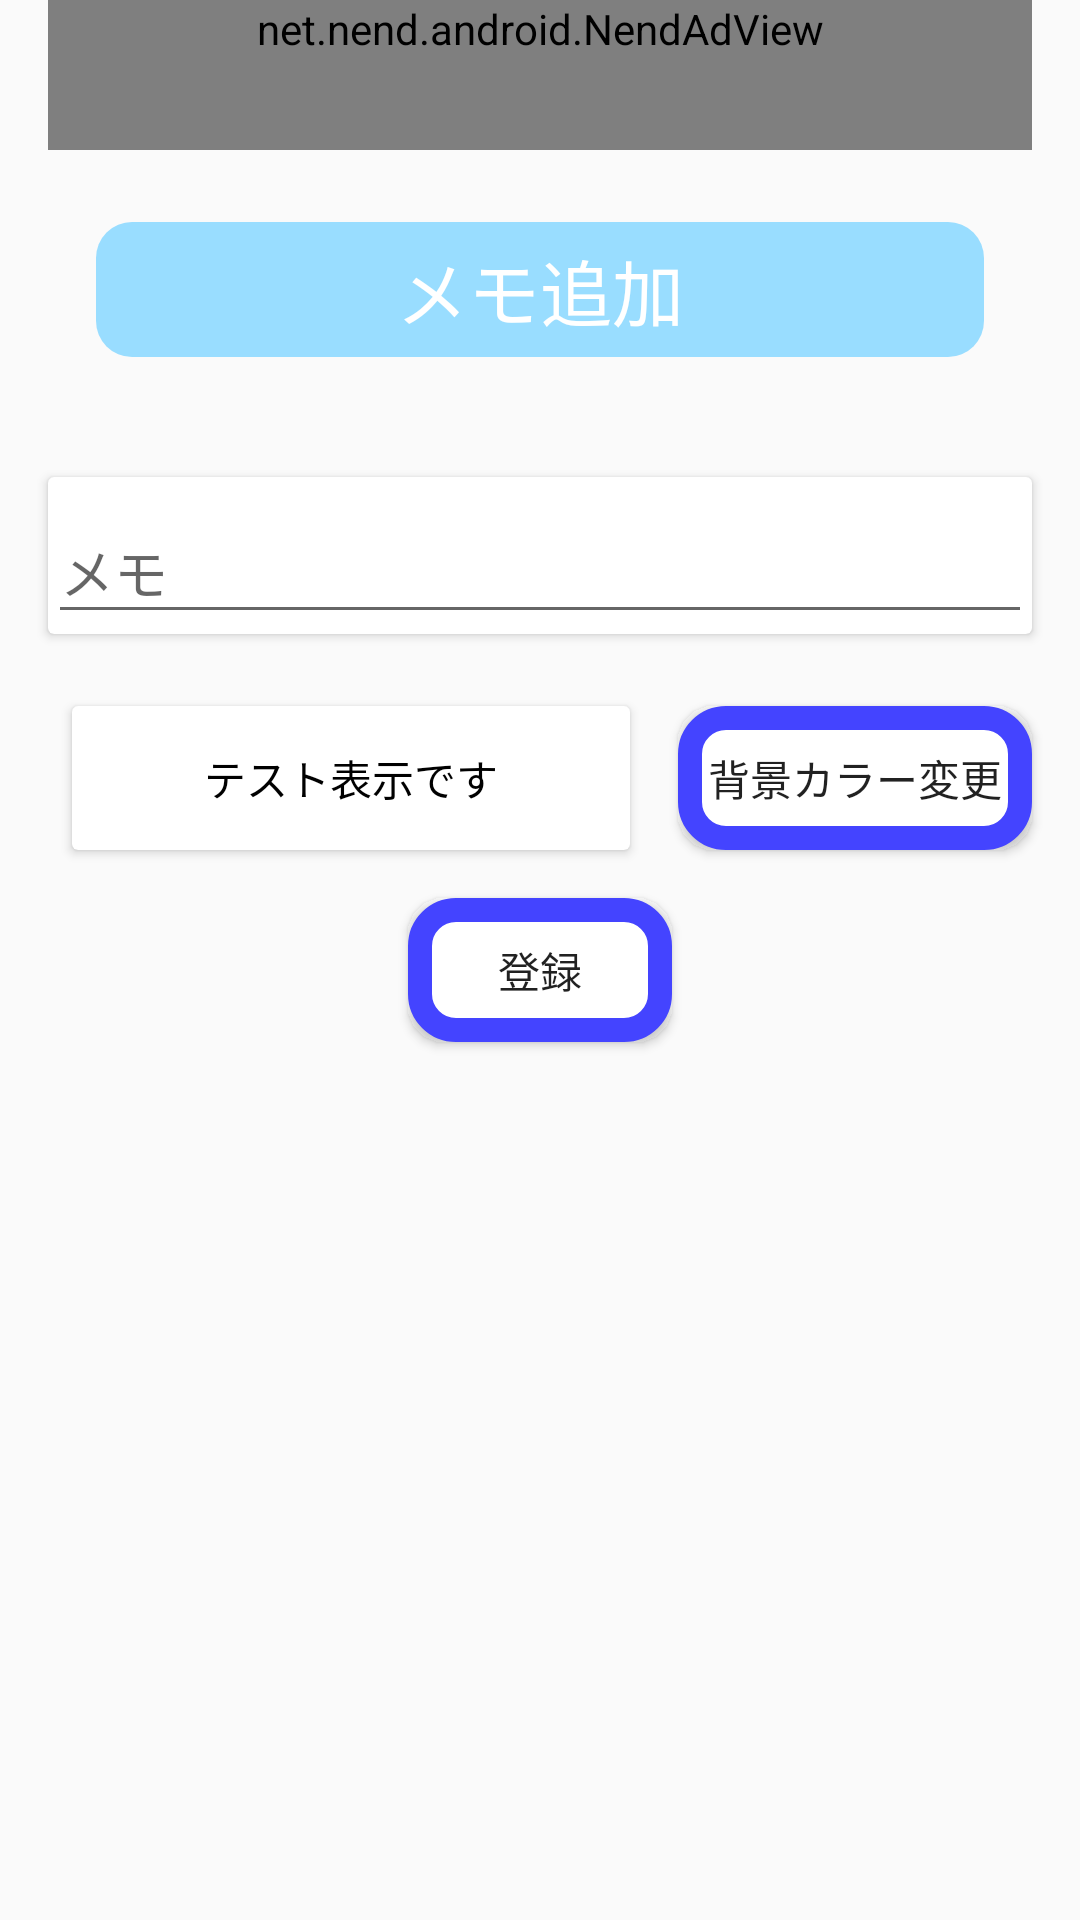

This screen was rendered from an Android layout file. Write that file and the resources it references.
<!-- AndroidManifest.xml: application theme AppTheme -->
<!-- res/layout/input_memo_layout.xml -->
<?xml version="1.0" encoding="utf-8"?>
<ScrollView xmlns:android="http://schemas.android.com/apk/res/android"
            xmlns:app="http://schemas.android.com/apk/res-auto"
            xmlns:nendsdk="http://schemas.android.com/apk/res-auto"
            android:layout_width="match_parent"
            android:layout_height="match_parent">

    <android.support.constraint.ConstraintLayout
            android:layout_width="match_parent"
            android:layout_height="wrap_content">

        <TextView
                android:text="@string/memoInput"
                android:layout_width="0dp"
                android:layout_height="wrap_content"
                app:layout_constraintStart_toStartOf="parent" app:layout_constraintEnd_toEndOf="parent"
                android:id="@+id/memoInputTextView" android:layout_marginTop="24dp"
                app:layout_constraintTop_toBottomOf="@id/nend_memo"
                android:textSize="24sp"
                android:background="@drawable/background_text_title" android:layout_marginStart="32dp"
                android:layout_marginEnd="32dp" android:gravity="center" android:textColor="@color/darkText"
                android:focusable="true"
                android:focusableInTouchMode="true"/>


        <android.support.constraint.ConstraintLayout
                android:layout_width="0dp"
                android:layout_height="wrap_content"
                app:layout_constraintEnd_toEndOf="parent" android:layout_marginEnd="8dp"
                app:layout_constraintStart_toStartOf="parent" android:layout_marginStart="8dp"
                app:layout_constraintTop_toBottomOf="@+id/memoInputTextView" android:layout_marginTop="8dp"
                android:fitsSystemWindows="true" android:id="@+id/constraintMemo" android:layout_marginBottom="16dp"
                app:layout_constraintBottom_toBottomOf="parent">
            <android.support.v7.widget.CardView
                    android:layout_width="match_parent"
                    android:layout_height="wrap_content" android:layout_marginTop="32dp"
                    app:layout_constraintTop_toTopOf="parent"
                    app:layout_constraintEnd_toEndOf="parent" android:layout_marginEnd="8dp"
                    app:layout_constraintStart_toStartOf="parent" android:layout_marginStart="8dp"
                    android:id="@+id/cardView">
                <android.support.design.widget.TextInputLayout
                        android:layout_width="match_parent"
                        android:layout_height="wrap_content"
                        app:layout_constraintStart_toStartOf="parent" app:layout_constraintEnd_toEndOf="parent"
                        android:id="@+id/textMemoInputLayout"
                        app:layout_constraintTop_toTopOf="parent"
                >

                    <android.support.design.widget.TextInputEditText
                            android:layout_width="match_parent"
                            android:layout_height="wrap_content"
                            android:hint="@string/memoString" android:id="@+id/memoInput" android:inputType="text"/>
                </android.support.design.widget.TextInputLayout>
            </android.support.v7.widget.CardView>
            <Button
                    android:text="@string/input"
                    android:layout_width="wrap_content"
                    android:layout_height="wrap_content"
                    app:layout_constraintStart_toStartOf="parent" app:layout_constraintEnd_toEndOf="parent"
                    android:id="@+id/memoButton" android:layout_marginBottom="8dp"
                    app:layout_constraintBottom_toBottomOf="parent"
                    android:background="@drawable/background_button"
                    app:layout_constraintTop_toBottomOf="@+id/changeMemoBackButton" android:layout_marginTop="16dp"/>
            <Button
                    android:text="@string/backColorChange"
                    android:layout_width="wrap_content"
                    android:layout_height="wrap_content"
                    android:id="@+id/changeMemoBackButton" android:layout_marginTop="24dp"
                    app:layout_constraintTop_toBottomOf="@+id/cardView"
                    app:layout_constraintEnd_toEndOf="parent"
                    android:layout_marginEnd="8dp" android:background="@drawable/background_button"/>
            <android.support.v7.widget.CardView
                    android:layout_width="0dp"
                    android:layout_height="0dp"
                    app:layout_constraintEnd_toStartOf="@+id/changeMemoBackButton"
                    app:layout_constraintStart_toStartOf="parent"
                    android:layout_marginStart="16dp" android:layout_marginEnd="16dp"
                    app:layout_constraintTop_toTopOf="@+id/changeMemoBackButton"
                    app:layout_constraintBottom_toBottomOf="@+id/changeMemoBackButton"
                    app:cardBackgroundColor="@color/darkText" android:id="@+id/testMemoCardView">
                <android.support.constraint.ConstraintLayout
                        android:layout_width="match_parent"
                        android:layout_height="match_parent">

                    <TextView
                            android:text="@string/testViewString"
                            android:layout_width="wrap_content"
                            android:layout_height="wrap_content" android:id="@+id/testMemoText"
                            android:layout_marginBottom="8dp" app:layout_constraintBottom_toBottomOf="parent"
                            app:layout_constraintEnd_toEndOf="parent" android:layout_marginEnd="8dp"
                            android:layout_marginTop="8dp" app:layout_constraintTop_toTopOf="parent"
                            app:layout_constraintStart_toStartOf="parent" android:layout_marginStart="8dp"
                            android:textColor="@color/lightText"/>
                </android.support.constraint.ConstraintLayout>
            </android.support.v7.widget.CardView>
        </android.support.constraint.ConstraintLayout>
        <net.nend.android.NendAdView
                android:id="@+id/nend_memo"
                android:layout_width="0dp"
                android:layout_height="wrap_content"
                nendsdk:NendApiKey="@string/ad_memo_50_Key"
                nendsdk:NendSpotId="@integer/ad_memo_50_Id"
                nendsdk:NendAdjustSize="true"
                app:layout_constraintEnd_toEndOf="parent"
                app:layout_constraintTop_toTopOf="parent"
                app:layout_constraintStart_toStartOf="parent"
                android:layout_marginStart="16dp"
                android:layout_marginEnd="16dp" android:gravity="bottom" android:minHeight="50sp"/>
    </android.support.constraint.ConstraintLayout>
</ScrollView>
<!-- resources referenced by this layout -->
<resources>
  <color name="darkText">#FFFFFF</color>
  <color name="lightText">#000000</color>
  <!-- drawable background_button (drawable) -->
  <?xml version="1.0" encoding="utf-8"?>
  <shape xmlns:android="http://schemas.android.com/apk/res/android"
         android:shape="rectangle">
      <solid android:color="#ffffff"/>
  
      <corners android:radius="12dp"/>
  
      <padding
              android:top="10dp"
              android:right="10dp"
              android:left="10dp"
              android:bottom="10dp"
      />
      <stroke
              android:color="#4444ff"
              android:width="8dp"/>
  
  </shape>
  <!-- drawable background_text_title (drawable) -->
  <?xml version="1.0" encoding="utf-8"?>
  <shape xmlns:android="http://schemas.android.com/apk/res/android"
         android:shape="rectangle">
      <solid android:color="#99DDff"/>
  
      <corners android:radius="12dp"/>
  
      <padding android:bottom="5dp"
               android:top="5dp"
               android:left="12dp"
               android:right="12dp"
      />
  </shape>
  <integer name="ad_memo_50_Id">944885</integer>
  <string name="ad_memo_50_Key">0c87ec5674d3bebb5923088b193addedd2d35b73</string>
  <string name="backColorChange">背景カラー変更</string>
  <string name="input">登録</string>
  <string name="memoInput">メモ追加</string>
  <string name="memoString">メモ</string>
  <string name="testViewString">テスト表示です</string>
  <style name="AppTheme" parent="Theme.AppCompat.Light.DarkActionBar">
          
          <item name="colorPrimary">@color/tabBackGroundColor</item>
          <item name="colorPrimaryDark">@color/darkHintText</item>
          <item name="colorAccent">@color/lightHintText</item>
      </style>
  <color name="tabBackGroundColor">#4455FF</color>
  <color name="darkHintText">#004488</color>
  <color name="lightHintText">#33AAFF</color>
</resources>
